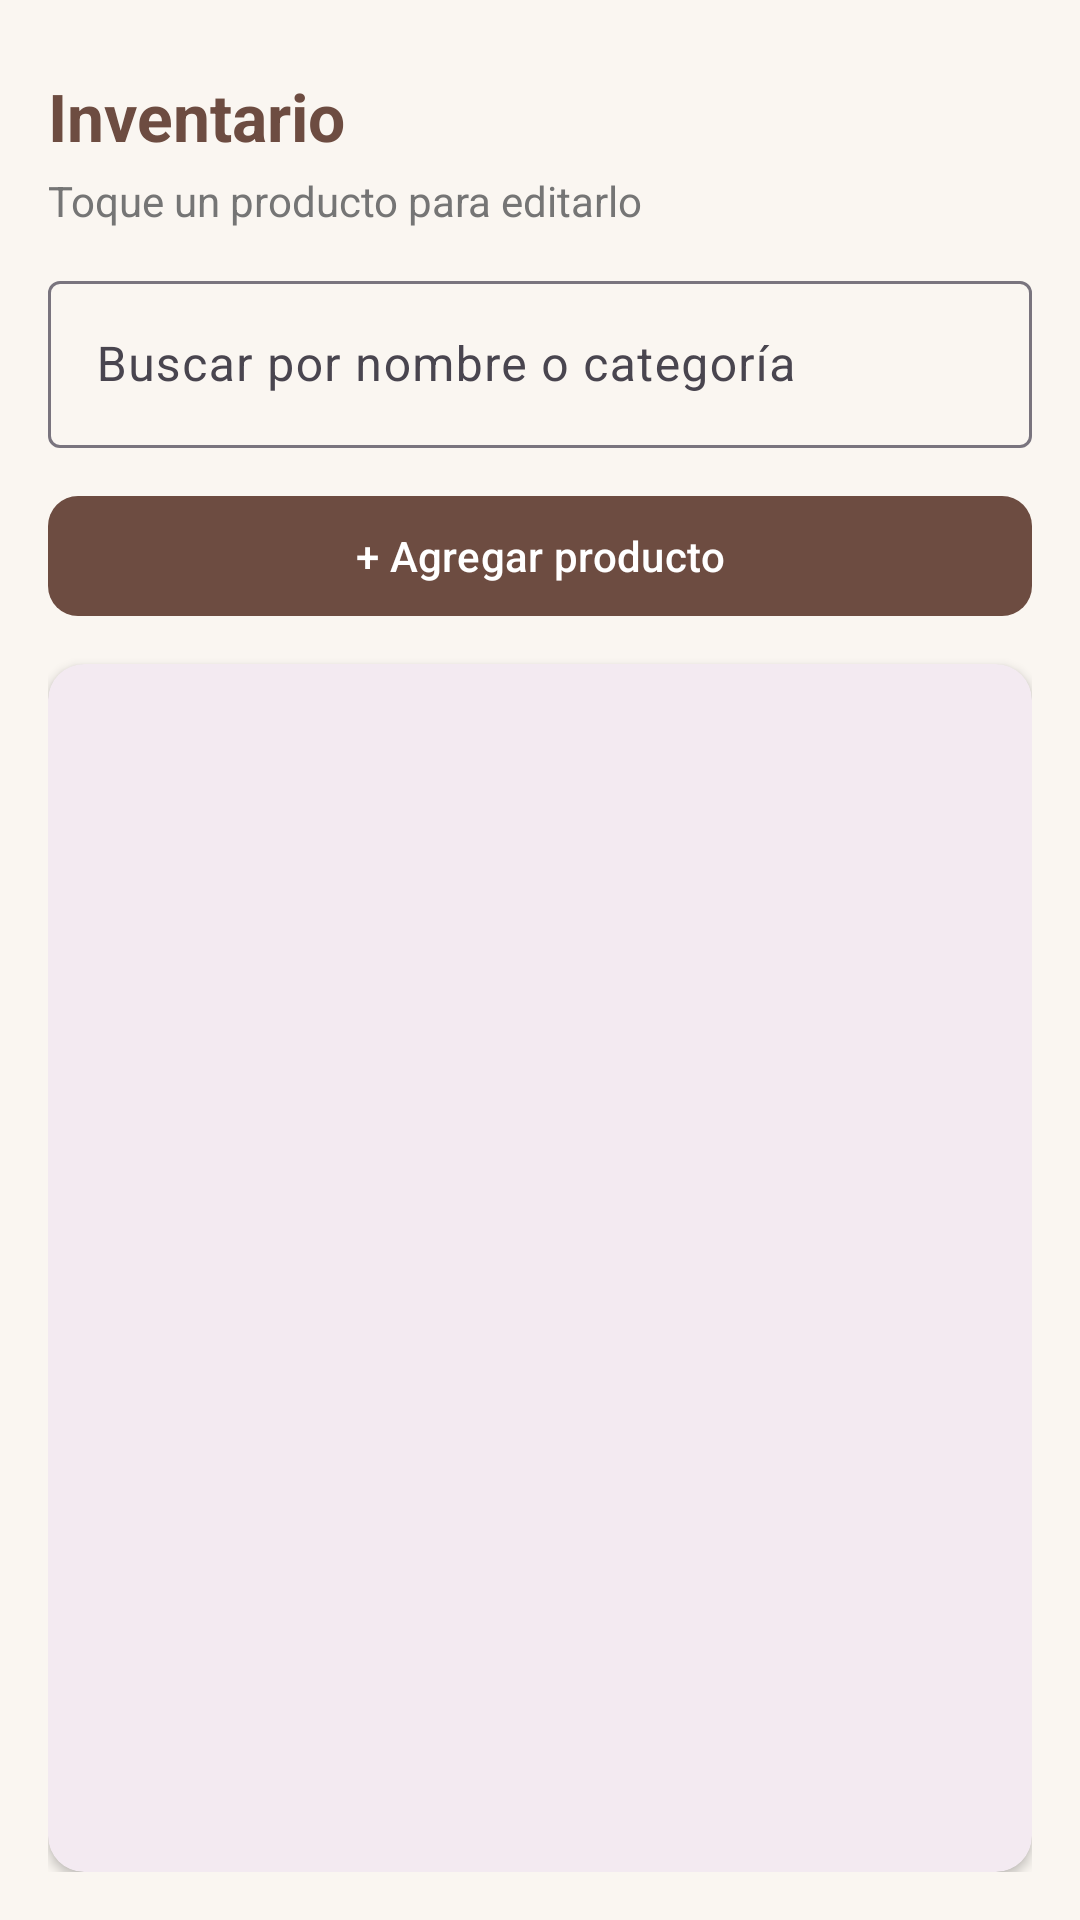

Layout XML and referenced resources for this Android screen:
<!-- AndroidManifest.xml: application theme Theme.SQLite -->
<!-- res/layout/activity_inventario.xml -->
<?xml version="1.0" encoding="utf-8"?>
<LinearLayout xmlns:android="http://schemas.android.com/apk/res/android"
    xmlns:app="http://schemas.android.com/apk/res-auto"
    android:layout_width="match_parent"
    android:layout_height="match_parent"
    android:background="@color/bg_light"
    android:orientation="vertical"
    android:padding="16dp">

    <TextView
        android:layout_width="match_parent"
        android:layout_height="wrap_content"
        android:layout_marginTop="8dp"
        android:layout_marginBottom="4dp"
        android:text="Inventario"
        android:textColor="@color/primary"
        android:textSize="22sp"
        android:textStyle="bold" />

    <TextView
        android:layout_width="match_parent"
        android:layout_height="wrap_content"
        android:layout_marginBottom="12dp"
        android:text="Toque un producto para editarlo"
        android:textColor="@color/text_secondary"
        android:textSize="14sp" />

    <com.google.android.material.textfield.TextInputLayout
        style="@style/Widget.Material3.TextInputLayout.OutlinedBox"
        android:layout_width="match_parent"
        android:layout_height="wrap_content"
        android:layout_marginBottom="12dp"
        android:hint="Buscar por nombre o categoría">

        <com.google.android.material.textfield.TextInputEditText
            android:id="@+id/txtBuscar"
            android:layout_width="match_parent"
            android:layout_height="wrap_content"
            android:inputType="text"
            android:maxLines="1" />
    </com.google.android.material.textfield.TextInputLayout>

    <com.google.android.material.button.MaterialButton
        android:id="@+id/btnNuevo"
        android:layout_width="match_parent"
        android:layout_height="48dp"
        android:layout_marginBottom="12dp"
        android:text="+ Agregar producto"
        app:cornerRadius="10dp" />

    <com.google.android.material.card.MaterialCardView
        android:layout_width="match_parent"
        android:layout_height="0dp"
        android:layout_weight="1"
        app:cardCornerRadius="12dp"
        app:cardElevation="2dp"
        app:strokeWidth="0dp">

        <ListView
            android:id="@+id/lstProductos"
            android:layout_width="match_parent"
            android:layout_height="match_parent"
            android:divider="#E0E0E0"
            android:dividerHeight="1dp" />
    </com.google.android.material.card.MaterialCardView>
</LinearLayout>
<!-- resources referenced by this layout -->
<resources>
  <color name="bg_light">#FAF6F1</color>
  <color name="primary">#6D4C41</color>
  <color name="text_secondary">#757575</color>
  <style name="Theme.SQLite" parent="Base.Theme.SQLite" />
  <style name="Base.Theme.SQLite" parent="Theme.Material3.DayNight.NoActionBar">
          <item name="colorPrimary">@color/primary</item>
          <item name="colorSecondary">@color/accent</item>
          <item name="android:statusBarColor">@color/primary_dark</item>
          <item name="android:windowBackground">@color/bg_light</item>
      </style>
  <color name="accent">#F9A825</color>
  <color name="primary_dark">#4E342E</color>
</resources>
